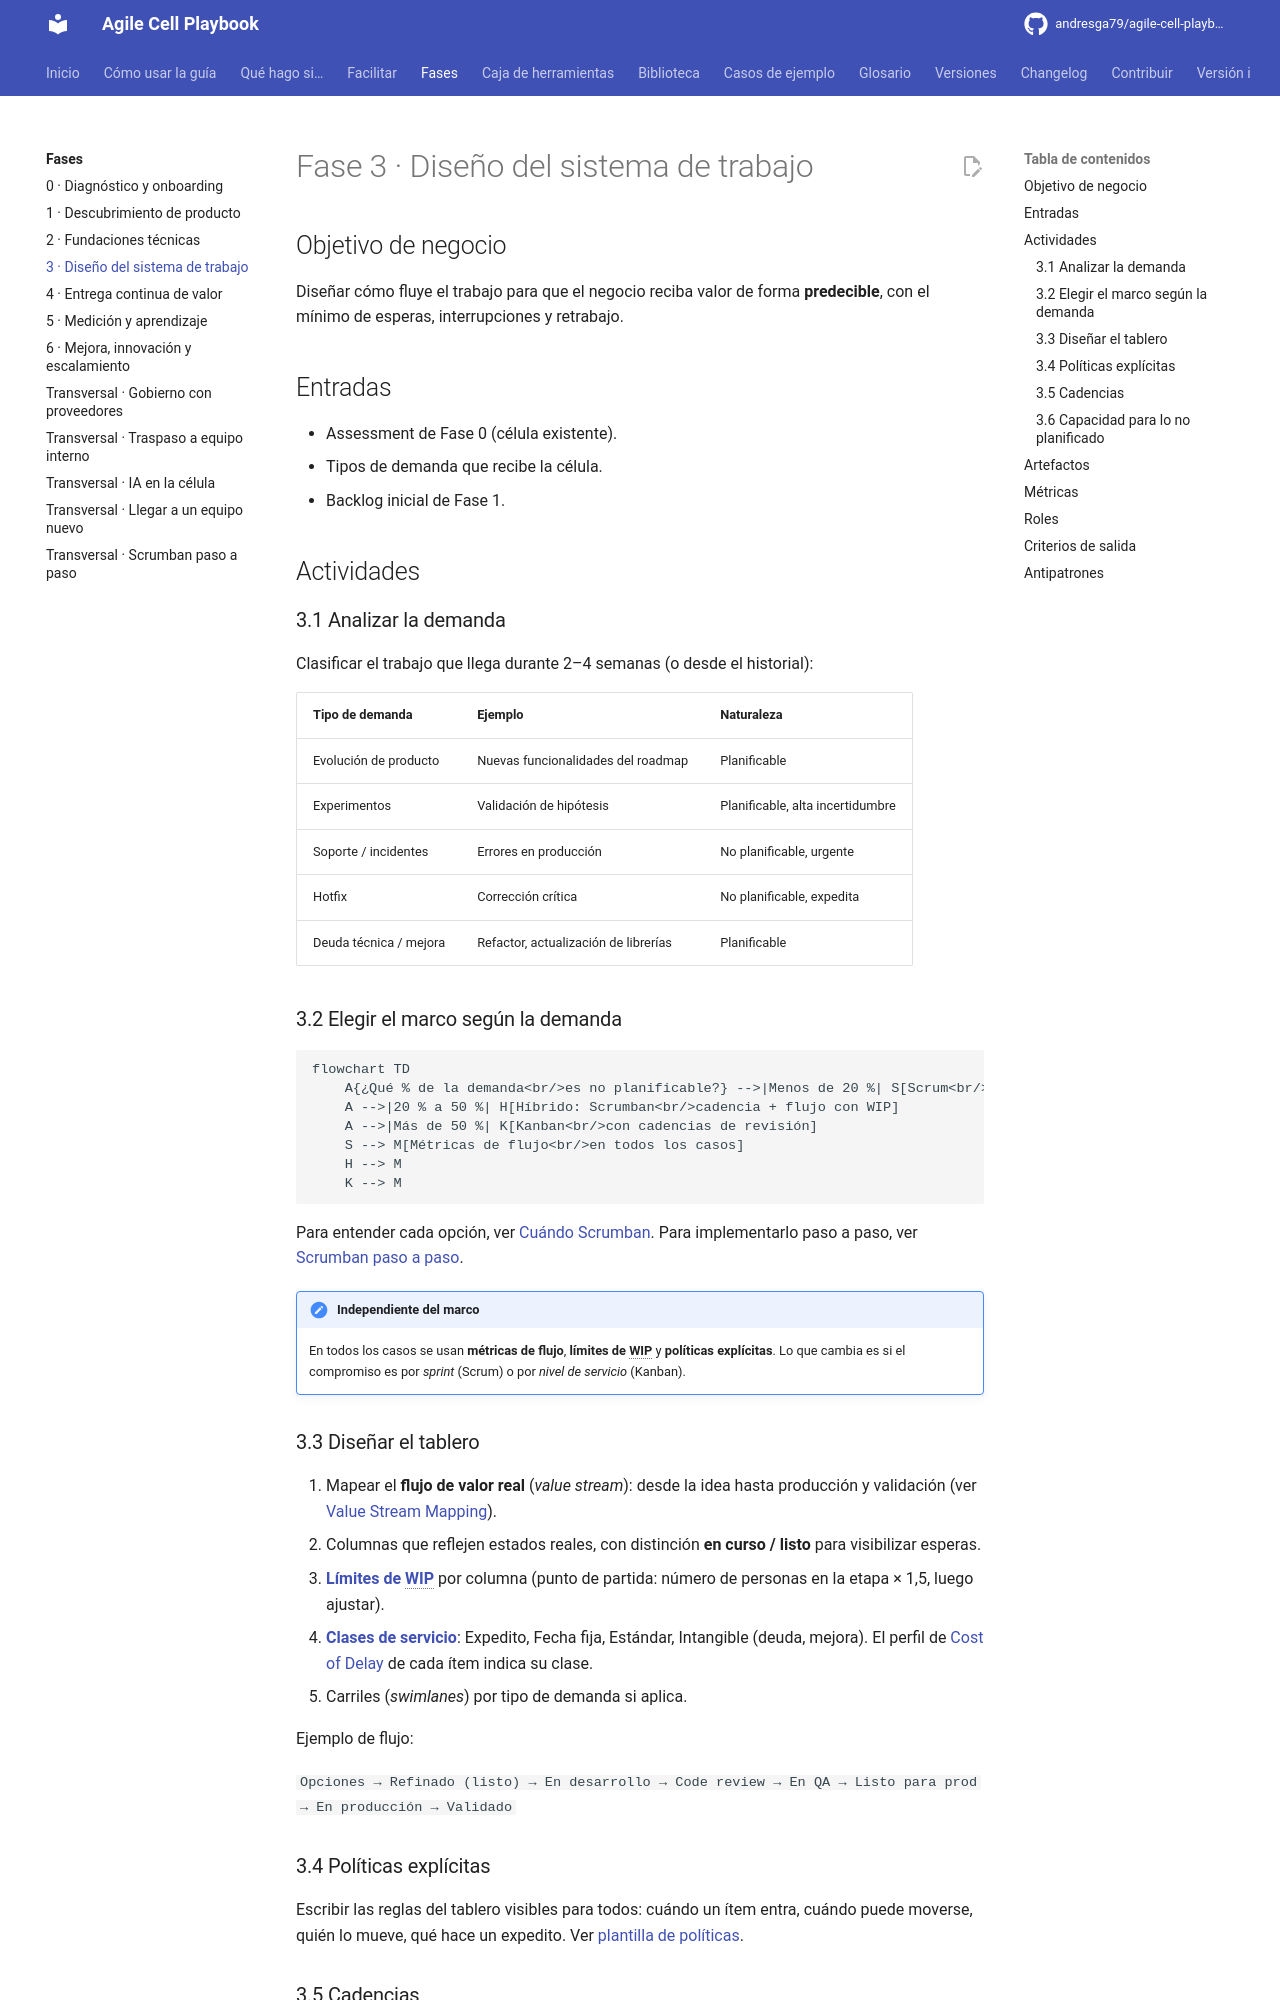

repository: andresga79/agile-cell-playbook · page: fases/03-sistema-de-trabajo/index.html · generator: mkdocs

# Fase 3 · Diseño del sistema de trabajo

## Objetivo de negocio

Diseñar cómo fluye el trabajo para que el negocio reciba valor de forma **predecible**, con el mínimo de esperas, interrupciones y retrabajo.

## Entradas

- Assessment de Fase 0 (célula existente).
- Tipos de demanda que recibe la célula.
- Backlog inicial de Fase 1.

## Actividades

### 3.1 Analizar la demanda

Clasificar el trabajo que llega durante 2–4 semanas (o desde el historial):

| Tipo de demanda | Ejemplo | Naturaleza |
|---|---|---|
| Evolución de producto | Nuevas funcionalidades del roadmap | Planificable |
| Experimentos | Validación de hipótesis | Planificable, alta incertidumbre |
| Soporte / incidentes | Errores en producción | No planificable, urgente |
| Hotfix | Corrección crítica | No planificable, expedita |
| Deuda técnica / mejora | Refactor, actualización de librerías | Planificable |

### 3.2 Elegir el marco según la demanda

```mermaid
flowchart TD
    A{¿Qué % de la demanda<br/>es no planificable?} -->|Menos de 20 %| S[Scrum<br/>con capacidad reservada]
    A -->|20 % a 50 %| H[Híbrido: Scrumban<br/>cadencia + flujo con WIP]
    A -->|Más de 50 %| K[Kanban<br/>con cadencias de revisión]
    S --> M[Métricas de flujo<br/>en todos los casos]
    H --> M
    K --> M
```

Para entender cada opción, ver [Cuándo Scrumban](../biblioteca/scrumban/cuando-scrumban.md). Para implementarlo paso a paso, ver [Scrumban paso a paso](transversal-scrumban-paso-a-paso.md).

!!! note "Independiente del marco"
    En todos los casos se usan **métricas de flujo**, **límites de WIP** y **políticas explícitas**. Lo que cambia es si el compromiso es por *sprint* (Scrum) o por *nivel de servicio* (Kanban).
